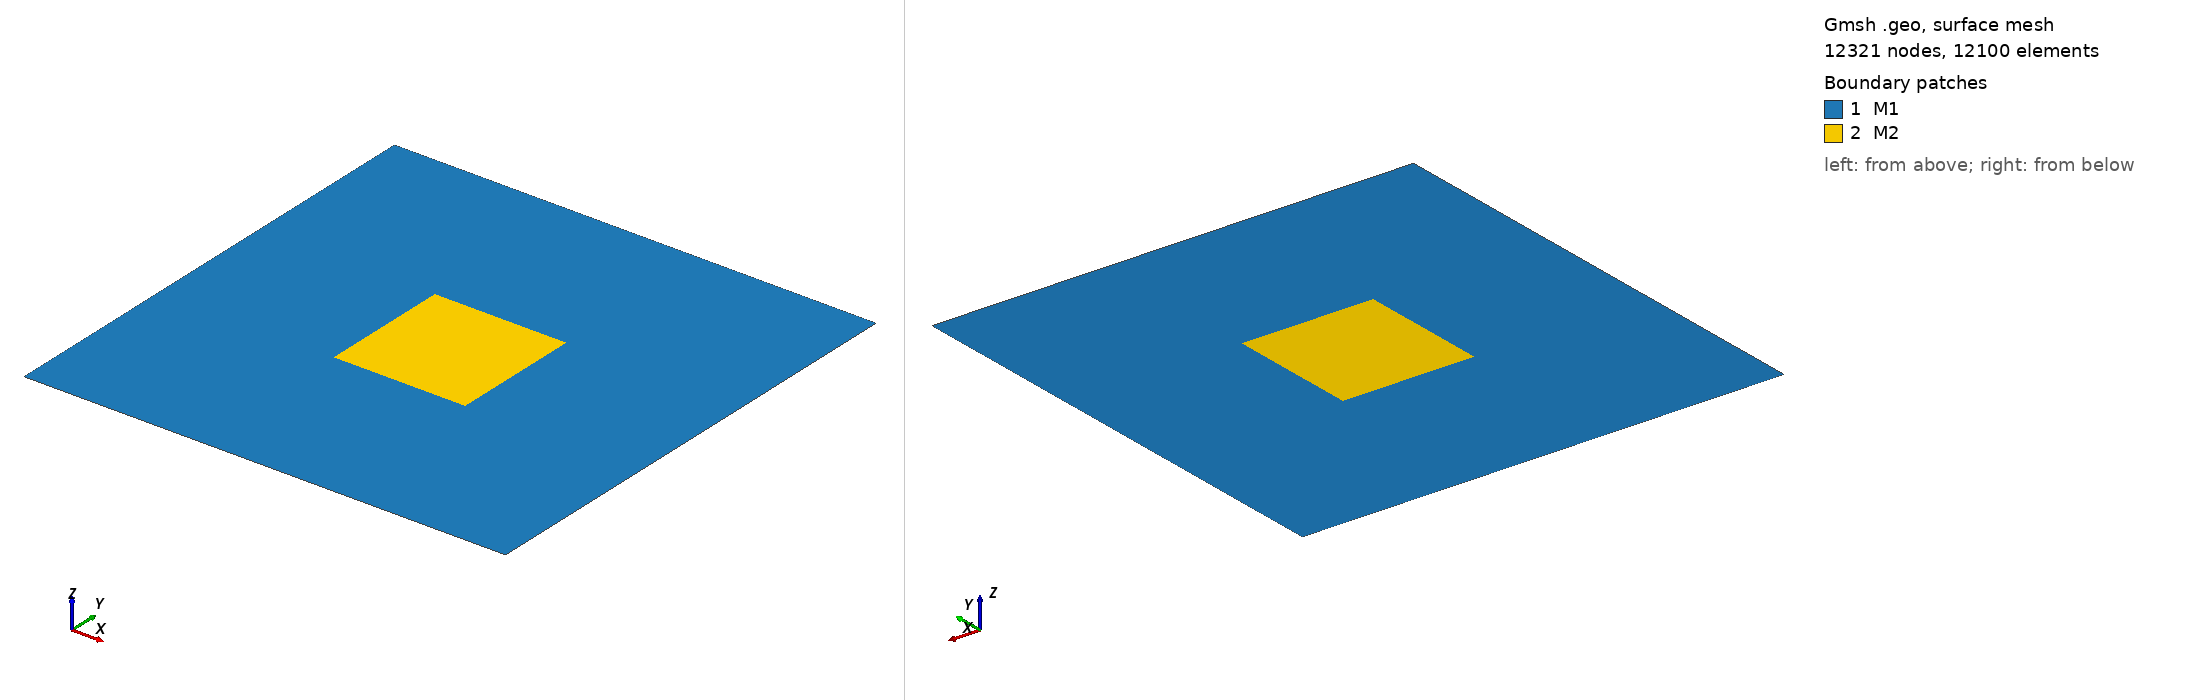

Gmsh geometry script, surface-meshed: 12321 nodes, 12100 surface elements. Boundary patches (legend numbers): 1 M1, 2 M2. Left view from above one corner, right view from below the opposite corner. Legend entries are the model's physical surfaces. The drawing asked Gmsh for element sizes between 1% and 20% of the model's largest extent; the script's own settings can give other sizes.

=== three_pml_T.geo (drawn) ===
SetFactory("OpenCASCADE");

// --- Parámetros ---
pml = 0.05;    // grosor PML
h   = 0.01;    // tamaño elemento
Lx  = 1.00;   // dominio físico
Lz  = 1.00;
tx  = 0.35;   // inicio tronco en dominio físico
tz  = 0.35;
tw  = 0.30;   // tamaño tronco

// --- Número de elementos ---
n_pml  = 5;              // elementos en la capa PML (pml/h = 5)
n_tx1  = tx/h;           // elementos desde borde izq hasta tronco = 35
n_tx2  = tw/h;           // elementos en el tronco = 30
n_tx3  = (Lx-tx-tw)/h;  // elementos desde tronco hasta borde der = 35
n_tz1  = tz/h;           // igual en Z
n_tz2  = tw/h;
n_tz3  = (Lz-tz-tw)/h;

// =========================================================================
// PUNTOS — definición explícita de todos los puntos de la malla
// Coordenadas X: 0, pml, pml+tx, pml+tx+tw, pml+Lx, pml+Lx+pml
//              = 0, 0.05, 0.40,  0.70,       1.05,   1.10
// Coordenadas Z: 0, pml, pml+tz, pml+tz+tw, pml+Lz, pml+Lz+pml
//              = 0, 0.05, 0.40,  0.70,       1.05,   1.10
// =========================================================================

// X coords
x0=0; x1=pml; x2=pml+tx; x3=pml+tx+tw; x4=pml+Lx; x5=pml+Lx+pml;
// Z coords
z0=0; z1=pml; z2=pml+tz; z3=pml+tz+tw; z4=pml+Lz; z5=pml+Lz+pml;

// Fila z=z0 (6 puntos)
Point(1)  = {x0, z0, 0, h};
Point(2)  = {x1, z0, 0, h};
Point(3)  = {x2, z0, 0, h};
Point(4)  = {x3, z0, 0, h};
Point(5)  = {x4, z0, 0, h};
Point(6)  = {x5, z0, 0, h};

// Fila z=z1
Point(7)  = {x0, z1, 0, h};
Point(8)  = {x1, z1, 0, h};
Point(9)  = {x2, z1, 0, h};
Point(10) = {x3, z1, 0, h};
Point(11) = {x4, z1, 0, h};
Point(12) = {x5, z1, 0, h};

// Fila z=z2
Point(13) = {x0, z2, 0, h};
Point(14) = {x1, z2, 0, h};
Point(15) = {x2, z2, 0, h};
Point(16) = {x3, z2, 0, h};
Point(17) = {x4, z2, 0, h};
Point(18) = {x5, z2, 0, h};

// Fila z=z3
Point(19) = {x0, z3, 0, h};
Point(20) = {x1, z3, 0, h};
Point(21) = {x2, z3, 0, h};
Point(22) = {x3, z3, 0, h};
Point(23) = {x4, z3, 0, h};
Point(24) = {x5, z3, 0, h};

// Fila z=z4
Point(25) = {x0, z4, 0, h};
Point(26) = {x1, z4, 0, h};
Point(27) = {x2, z4, 0, h};
Point(28) = {x3, z4, 0, h};
Point(29) = {x4, z4, 0, h};
Point(30) = {x5, z4, 0, h};

// Fila z=z5
Point(31) = {x0, z5, 0, h};
Point(32) = {x1, z5, 0, h};
Point(33) = {x2, z5, 0, h};
Point(34) = {x3, z5, 0, h};
Point(35) = {x4, z5, 0, h};
Point(36) = {x5, z5, 0, h};

// =========================================================================
// LÍNEAS HORIZONTALES (por filas)
// =========================================================================
// Fila z0
Line(1)  = {1,2};   Line(2)  = {2,3};   Line(3)  = {3,4};
Line(4)  = {4,5};   Line(5)  = {5,6};
// Fila z1
Line(6)  = {7,8};   Line(7)  = {8,9};   Line(8)  = {9,10};
Line(9)  = {10,11}; Line(10) = {11,12};
// Fila z2
Line(11) = {13,14}; Line(12) = {14,15}; Line(13) = {15,16};
Line(14) = {16,17}; Line(15) = {17,18};
// Fila z3
Line(16) = {19,20}; Line(17) = {20,21}; Line(18) = {21,22};
Line(19) = {22,23}; Line(20) = {23,24};
// Fila z4
Line(21) = {25,26}; Line(22) = {26,27}; Line(23) = {27,28};
Line(24) = {28,29}; Line(25) = {29,30};
// Fila z5
Line(26) = {31,32}; Line(27) = {32,33}; Line(28) = {33,34};
Line(29) = {34,35}; Line(30) = {35,36};

// =========================================================================
// LÍNEAS VERTICALES (por columnas)
// =========================================================================
// Col x0
Line(31) = {1,7};   Line(32) = {7,13};  Line(33) = {13,19};
Line(34) = {19,25}; Line(35) = {25,31};
// Col x1
Line(36) = {2,8};   Line(37) = {8,14};  Line(38) = {14,20};
Line(39) = {20,26}; Line(40) = {26,32};
// Col x2
Line(41) = {3,9};   Line(42) = {9,15};  Line(43) = {15,21};
Line(44) = {21,27}; Line(45) = {27,33};
// Col x3
Line(46) = {4,10};  Line(47) = {10,16}; Line(48) = {16,22};
Line(49) = {22,28}; Line(50) = {28,34};
// Col x4
Line(51) = {5,11};  Line(52) = {11,17}; Line(53) = {17,23};
Line(54) = {23,29}; Line(55) = {29,35};
// Col x5
Line(56) = {6,12};  Line(57) = {12,18}; Line(58) = {18,24};
Line(59) = {24,30}; Line(60) = {30,36};

// =========================================================================
// SUPERFICIES (25 celdas = 5×5 grid)
// Nomenclatura: S(i,j) = celda en columna i, fila j (i,j de 1 a 5)
// =========================================================================
// Fila j=1 (z0 a z1) — PML inferior
Curve Loop(1)  = {1,36,-6,-31};   Plane Surface(1)  = {1};   // col1,fil1
Curve Loop(2)  = {2,41,-7,-36};   Plane Surface(2)  = {2};   // col2,fil1
Curve Loop(3)  = {3,46,-8,-41};   Plane Surface(3)  = {3};   // col3,fil1
Curve Loop(4)  = {4,51,-9,-46};   Plane Surface(4)  = {4};   // col4,fil1
Curve Loop(5)  = {5,56,-10,-51};  Plane Surface(5)  = {5};   // col5,fil1

// Fila j=2 (z1 a z2) — PML izq, dominio físico, PML der
Curve Loop(6)  = {6,37,-11,-32};  Plane Surface(6)  = {6};   // PML izq
Curve Loop(7)  = {7,42,-12,-37};  Plane Surface(7)  = {7};   // dominio
Curve Loop(8)  = {8,47,-13,-42};  Plane Surface(8)  = {8};   // dominio
Curve Loop(9)  = {9,52,-14,-47};  Plane Surface(9)  = {9};   // dominio
Curve Loop(10) = {10,57,-15,-52}; Plane Surface(10) = {10};  // PML der

// Fila j=3 (z2 a z3) — PML izq, aire, TRONCO, aire, PML der
Curve Loop(11) = {11,38,-16,-33}; Plane Surface(11) = {11};  // PML izq
Curve Loop(12) = {12,43,-17,-38}; Plane Surface(12) = {12};  // aire izq
Curve Loop(13) = {13,48,-18,-43}; Plane Surface(13) = {13};  // TRONCO
Curve Loop(14) = {14,53,-19,-48}; Plane Surface(14) = {14};  // aire der
Curve Loop(15) = {15,58,-20,-53}; Plane Surface(15) = {15};  // PML der

// Fila j=4 (z3 a z4) — PML izq, dominio físico, PML der
Curve Loop(16) = {16,39,-21,-34}; Plane Surface(16) = {16};  // PML izq
Curve Loop(17) = {17,44,-22,-39}; Plane Surface(17) = {17};  // dominio
Curve Loop(18) = {18,49,-23,-44}; Plane Surface(18) = {18};  // dominio
Curve Loop(19) = {19,54,-24,-49}; Plane Surface(19) = {19};  // dominio
Curve Loop(20) = {20,59,-25,-54}; Plane Surface(20) = {20};  // PML der

// Fila j=5 (z4 a z5) — PML superior
Curve Loop(21) = {21,40,-26,-35}; Plane Surface(21) = {21};  // col1,fil5
Curve Loop(22) = {22,45,-27,-40}; Plane Surface(22) = {22};  // col2,fil5
Curve Loop(23) = {23,50,-28,-45}; Plane Surface(23) = {23};  // col3,fil5
Curve Loop(24) = {24,55,-29,-50}; Plane Surface(24) = {24};  // col4,fil5
Curve Loop(25) = {25,60,-30,-55}; Plane Surface(25) = {25};  // col5,fil5

// =========================================================================
// TRANSFINITE — forzar elementos regulares en cada celda
// =========================================================================
// Líneas horizontales — número de nodos según la columna
// Col PML (x0-x1, x4-x5): n_pml+1 nodos
// Col dominio izq (x1-x2): n_tx1+1 nodos
// Col tronco (x2-x3): n_tx2+1 nodos
// Col dominio der (x3-x4): n_tx3+1 nodos

// Filas horizontales (todas iguales en cada fila)
Transfinite Curve {1,6,11,16,21,26}  = n_pml+1;   // x0→x1
Transfinite Curve {2,7,12,17,22,27}  = n_tx1+1;   // x1→x2
Transfinite Curve {3,8,13,18,23,28}  = n_tx2+1;   // x2→x3
Transfinite Curve {4,9,14,19,24,29}  = n_tx3+1;   // x3→x4
Transfinite Curve {5,10,15,20,25,30} = n_pml+1;   // x4→x5

// Líneas verticales
Transfinite Curve {31,32,33,34,35}   = n_pml+1;   // z0→z1 (PML inf)
Transfinite Curve {36,37,38,39,40}   = n_pml+1;   // misma col x1
Transfinite Curve {41,42,43,44,45}   = n_pml+1;
Transfinite Curve {46,47,48,49,50}   = n_pml+1;
Transfinite Curve {51,52,53,54,55}   = n_pml+1;
Transfinite Curve {56,57,58,59,60}   = n_pml+1;

// Corregir filas verticales por zona
// Fila j=1 (PML inf): ya puesto arriba como n_pml+1
// Fila j=2 (z1→z2): n_tz1+1
Transfinite Curve {32,37,42,47,52,57} = n_tz1+1;  // z1→z2
// Fila j=3 (z2→z3): n_tz2+1
Transfinite Curve {33,38,43,48,53,58} = n_tz2+1;  // z2→z3
// Fila j=4 (z3→z4): n_tz3+1
Transfinite Curve {34,39,44,49,54,59} = n_tz3+1;  // z3→z4
// Fila j=5 (PML sup): n_pml+1
Transfinite Curve {35,40,45,50,55,60} = n_pml+1;  // z4→z5

// Aplicar Transfinite a todas las superficies
Transfinite Surface {1,2,3,4,5,
                     6,7,8,9,10,
                     11,12,13,14,15,
                     16,17,18,19,20,
                     21,22,23,24,25};

// Recombinar todos los elementos en cuadriláteros
Recombine Surface {1,2,3,4,5,
                   6,7,8,9,10,
                   11,12,13,14,15,
                   16,17,18,19,20,
                   21,22,23,24,25};

// =========================================================================
// GRUPOS FÍSICOS
// M1 = aire + PML (todas las superficies excepto el tronco)
// M2 = tronco (superficie 13)
// Bordes exteriores del dominio total
// =========================================================================
Physical Surface("M1", 1) = {1,2,3,4,5,
                               6,7,8,9,10,
                               11,12,14,15,
                               16,17,18,19,20,
                               21,22,23,24,25};
Physical Surface("M2", 2) = {13};  // TRONCO

// Bordes exteriores (z=0, x=0, x=1.10, z=1.10)
Physical Line("Bottom", 1) = {1,2,3,4,5};     // z=0
Physical Line("Left",   2) = {31,32,33,34,35}; // x=0
Physical Line("Right",  3) = {56,57,58,59,60}; // x=1.10
Physical Line("Top",    4) = {26,27,28,29,30}; // z=1.10
